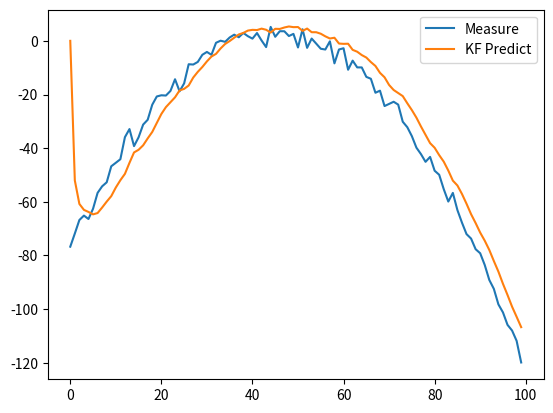

This figure's Python source:
import numpy as np

class KF(object):
    def __init__(this, F = None, B = None, H = None, Q = None, R = None, P = None, x0 = None):

        if(F is None or H is None):
            raise ValueError("Set proper system dynamics.")
        else:
            this.n = F.shape[1]
            this.m = H.shape[1]

            this.F = F
            this.H = H
            this.B = 0 if B is None else B
            this.Q = np.eye(this.n) if Q is None else Q
            this.R = np.eye(this.n) if R is None else R
            this.P = np.eye(this.n) if P is None else P
            this.x = np.zeros((this.n, 1)) if x0 is None else x0

    def predict(this, u = 0):
        this.x = np.dot(this.F, this.x) + np.dot(this.B, u)
        this.P = np.dot(np.dot(this.F, this.P), this.F.T) + this.Q
        return this.x

    def update(this, z):
        y = z - np.dot(this.H, this.x)
        S = this.R + np.dot(this.H, np.dot(this.P, this.H.T))
        K = np.dot(np.dot(this.P, this.H.T), np.linalg.inv(S))
        this.x = this.x + np.dot(K, y)
        I = np.eye(this.n)
        this.P = np.dot(np.dot(I - np.dot(K, this.H), this.P), 
        	(I - np.dot(K, this.H)).T) + np.dot(np.dot(K, this.R), K.T)

def example():
	dt = 1.0/60
	F = np.array([[1, dt, 0], [0, 1, dt], [0, 0, 1]])
	H = np.array([1, 0, 0]).reshape(1, 3)
	Q = np.array([[0.05, 0.05, 0.0], [0.05, 0.05, 0.0], [0.0, 0.0, 0.0]])
	R = np.array([0.5]).reshape(1, 1)

	x = np.linspace(-10, 10, 100)
	measurements = - (x**2 + 2*x - 2)  + np.random.normal(0, 2, 100)

	kf = KF(F = F, H = H, Q = Q, R = R)
	predictions = []

	for z in measurements:
		predictions.append(np.dot(H,  kf.predict())[0])
		kf.update(z)

	import matplotlib.pyplot as plt
	plt.plot(range(len(measurements)), measurements, label = 'Measure')
	plt.plot(range(len(predictions)), np.array(predictions), label = 'KF Predict')
	plt.legend()
	plt.show()

if __name__ == '__main__':
    example()